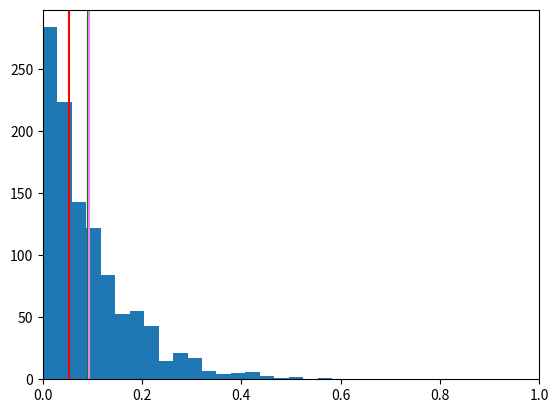
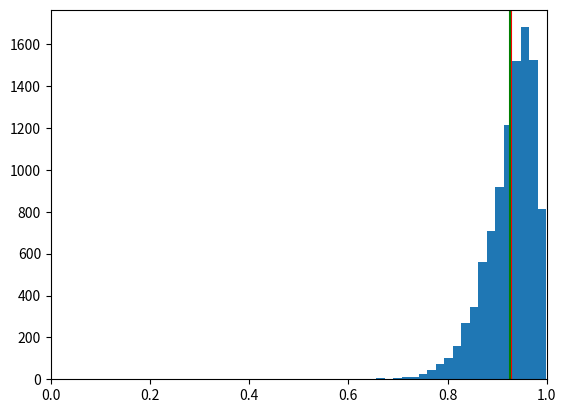
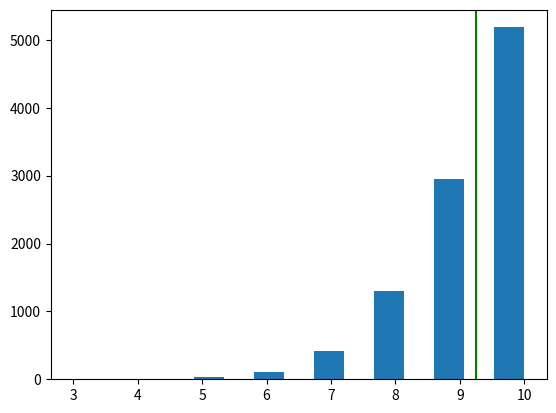

These charts were generated, in order, by the following Python code:
import numpy as np
import matplotlib.pyplot as plt
# Ej 8:  Queremos saber la P de que gane A 3 veces (es decir que llegue a 6)
 
# a) y b)
A = 3
B = 5

# Metodo 1: tita = 3/8
tita_1 = 3/8
prob_1 = (3/8)**3
print("prob 1:", prob_1)

# Metodo 2: Buscar la P de que gane cada punto individualmente.
prob_2 = 4/10 * 5/11 * 6/12
print("prob 2:", prob_2)

# c) Metodo 3:  tita aleatorio entre 0 y 1

# c.1


# c.2
datitos = np.array([])
for i in range(1,10000):
    tita = np.random.uniform(low = 0, high = 1)
    A = np.random.binomial(8, tita)
    if A != 3:
        continue 
    prob_3 = tita ** 3
    datitos = np.append(datitos, prob_3)


mean= np.mean(datitos)
print("Esperanza", mean, "------------------")
fig, ax = plt.subplots(1)
ax.hist(datitos, bins = 20)
ax.set_xlim(0,1)
ax.axvline(prob_1, color = "red")
ax.axvline(prob_2, color = "green")
ax.axvline(mean, color ="violet")
plt.show()

# El resultado se parece a lo encontrado en B. Es decir que B tiene un amayor precision que A.

# d) Podriamos encontrarlo utilizando u = tita**3 

# 9. 

# [redacted]
# encontrar la distr post para tita y graficartla.

# Usando como prior beta(13, 2) xq nos parece una distr que modela bien la probabilidad de que un jugador convierta un penal.
# [redacted]

tiros = np.array([])
for i in range(1,10000):
    tita = np.random.beta(25, 2)
    tiros = np.append(tiros, tita)

mean= np.mean(tiros)
print("Promedio", mean)
print("Esperanza", 13 / (13+1))
fig, ax = plt.subplots(1)
ax.hist(tiros, bins = 20)
ax.set_xlim(0,1)
ax.axvline(13 / (13+1), color ="red")
ax.axvline(mean, color = "green")
plt.show()

# [redacted]
# Mientras que los frecuentistas dirian que es el 100%.

# c) Estamos tomando por sentado muchas cosas que deberian influir en su precision, (arquero, pelota, etc).
# Tmb estamos asumiendo que nadie mete el 100% de los tiros.

# d) 

tiros_predichos = np.array([])
for i in range(1,10000):
    tita = np.random.beta(25, 2)
    goles = np.random.binomial(10, tita)
    tiros_predichos = np.append(tiros_predichos, goles)
print(tiros_predichos)

mean= np.mean(tiros_predichos)
print("Promedio predicho", mean)
fig, ax = plt.subplots(1)
ax.hist(tiros_predichos, bins = 15)
ax.axvline(mean, color = "green")
plt.show()